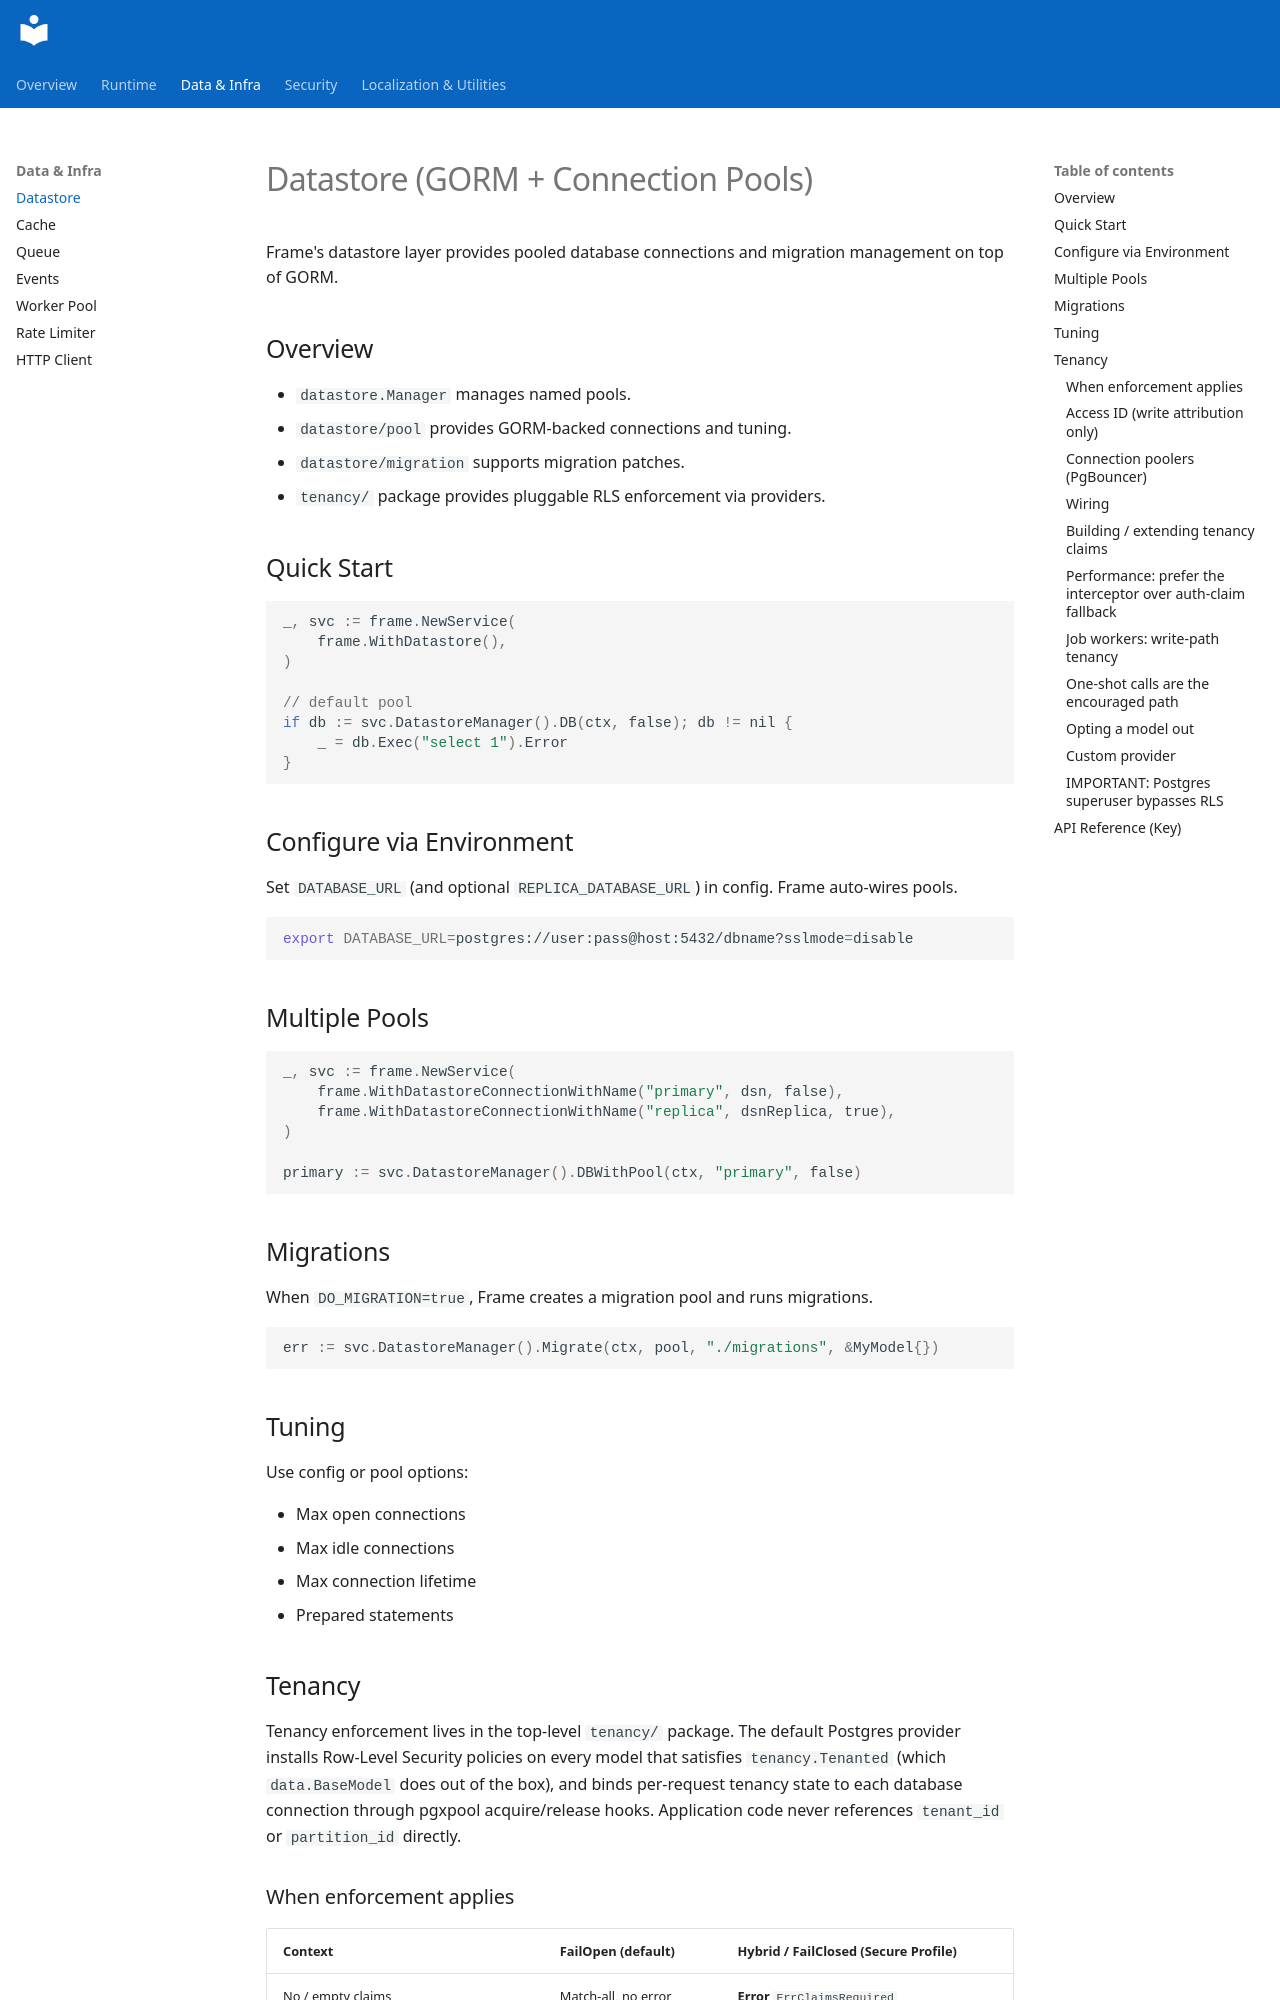

repository: pitabwire/frame · page: datastore/index.html · generator: mkdocs

# Datastore (GORM + Connection Pools)

Frame's datastore layer provides pooled database connections and migration management on top of GORM.

## Overview

- `datastore.Manager` manages named pools.
- `datastore/pool` provides GORM-backed connections and tuning.
- `datastore/migration` supports migration patches.
- `tenancy/` package provides pluggable RLS enforcement via providers.

## Quick Start

```go
_, svc := frame.NewService(
    frame.WithDatastore(),
)

// default pool
if db := svc.DatastoreManager().DB(ctx, false); db != nil {
    _ = db.Exec("select 1").Error
}
```

## Configure via Environment

Set `DATABASE_URL` (and optional `REPLICA_DATABASE_URL`) in config. Frame auto-wires pools.

```bash
export DATABASE_URL=postgres://user:pass@host:5432/dbname?sslmode=disable
```

## Multiple Pools

```go
_, svc := frame.NewService(
    frame.WithDatastoreConnectionWithName("primary", dsn, false),
    frame.WithDatastoreConnectionWithName("replica", dsnReplica, true),
)

primary := svc.DatastoreManager().DBWithPool(ctx, "primary", false)
```

## Migrations

When `DO_MIGRATION=true`, Frame creates a migration pool and runs migrations.

```go
err := svc.DatastoreManager().Migrate(ctx, pool, "./migrations", &MyModel{})
```

## Tuning

Use config or pool options:

- Max open connections
- Max idle connections
- Max connection lifetime
- Prepared statements

## Tenancy

Tenancy enforcement lives in the top-level `tenancy/` package. The
default Postgres provider installs Row-Level Security policies on every
model that satisfies `tenancy.Tenanted` (which `data.BaseModel` does
out of the box), and binds per-request tenancy state to each database
connection through pgxpool acquire/release hooks. Application code
never references `tenant_id` or `partition_id` directly.
